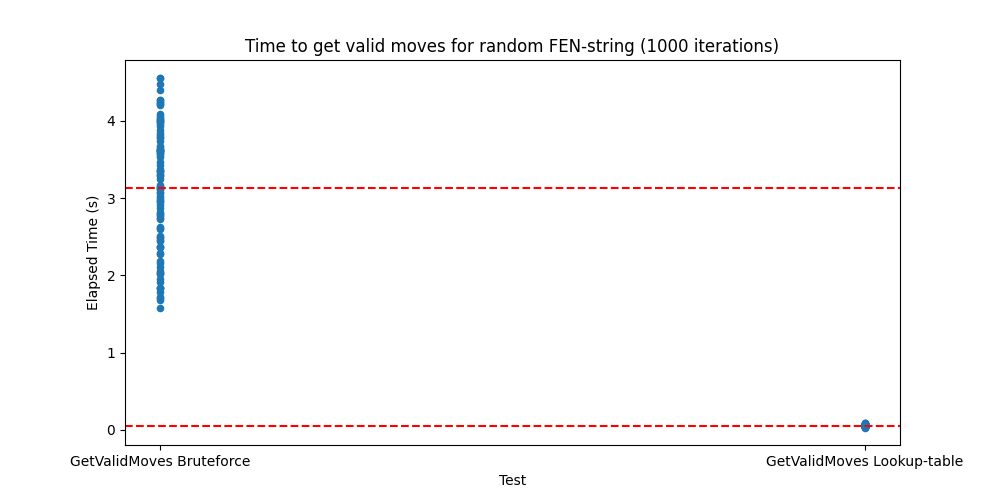

The file beside this chart, header and first rows:
Test; Player; Elapsed Time (s); Iterations
GetValidMoves Bruteforce; White; 0002.163; 01000
GetValidMoves Bruteforce; White; 0002.363; 01000
GetValidMoves Bruteforce; White; 0002.036; 01000
GetValidMoves Bruteforce; White; 0001.786; 01000
GetValidMoves Bruteforce; White; 0001.839; 01000
GetValidMoves Bruteforce; White; 0003.346; 01000
GetValidMoves Bruteforce; White; 0004.221; 01000
GetValidMoves Bruteforce; White; 0002.281; 01000
GetValidMoves Bruteforce; White; 0003.115; 01000
GetValidMoves Bruteforce; White; 0002.943; 01000
GetValidMoves Bruteforce; White; 0003.432; 01000
GetValidMoves Bruteforce; White; 0002.738; 01000
GetValidMoves Bruteforce; White; 0004.393; 01000
GetValidMoves Bruteforce; White; 0003.348; 01000
GetValidMoves Bruteforce; White; 0002.866; 01000
GetValidMoves Bruteforce; White; 0002.054; 01000
GetValidMoves Bruteforce; White; 0003.608; 01000
GetValidMoves Bruteforce; White; 0003.174; 01000
GetValidMoves Bruteforce; White; 0002.820; 01000
GetValidMoves Bruteforce; White; 0002.501; 01000
GetValidMoves Bruteforce; White; 0002.368; 01000
GetValidMoves Bruteforce; White; 0002.460; 01000
GetValidMoves Bruteforce; White; 0004.001; 01000
GetValidMoves Bruteforce; White; 0002.595; 01000
GetValidMoves Bruteforce; White; 0004.012; 01000
GetValidMoves Bruteforce; White; 0003.120; 01000
GetValidMoves Bruteforce; White; 0003.024; 01000
GetValidMoves Bruteforce; White; 0003.612; 01000
GetValidMoves Bruteforce; White; 0002.108; 01000
GetValidMoves Bruteforce; White; 0003.316; 01000
GetValidMoves Bruteforce; White; 0003.582; 01000
GetValidMoves Bruteforce; White; 0003.299; 01000
GetValidMoves Bruteforce; White; 0002.615; 01000
GetValidMoves Bruteforce; White; 0002.487; 01000
GetValidMoves Bruteforce; White; 0004.561; 01000
GetValidMoves Bruteforce; White; 0002.370; 01000
GetValidMoves Bruteforce; White; 0002.998; 01000
GetValidMoves Bruteforce; White; 0004.554; 01000
GetValidMoves Bruteforce; White; 0002.788; 01000
GetValidMoves Bruteforce; White; 0002.960; 01000
GetValidMoves Bruteforce; White; 0003.994; 01000
GetValidMoves Bruteforce; White; 0002.904; 01000
GetValidMoves Bruteforce; White; 0002.187; 01000
GetValidMoves Bruteforce; White; 0003.744; 01000
GetValidMoves Bruteforce; White; 0003.823; 01000
GetValidMoves Bruteforce; White; 0001.572; 01000
GetValidMoves Bruteforce; White; 0002.293; 01000
GetValidMoves Bruteforce; White; 0003.848; 01000
GetValidMoves Bruteforce; White; 0002.504; 01000
GetValidMoves Bruteforce; White; 0004.237; 01000
GetValidMoves Bruteforce; White; 0001.835; 01000
GetValidMoves Bruteforce; White; 0004.267; 01000
GetValidMoves Bruteforce; White; 0003.563; 01000
GetValidMoves Bruteforce; White; 0001.708; 01000
GetValidMoves Bruteforce; White; 0003.587; 01000
GetValidMoves Bruteforce; White; 0002.447; 01000
GetValidMoves Bruteforce; White; 0004.481; 01000
GetValidMoves Bruteforce; White; 0002.034; 01000
GetValidMoves Bruteforce; White; 0003.671; 01000
GetValidMoves Bruteforce; White; 0003.146; 01000
... 140 more rows
